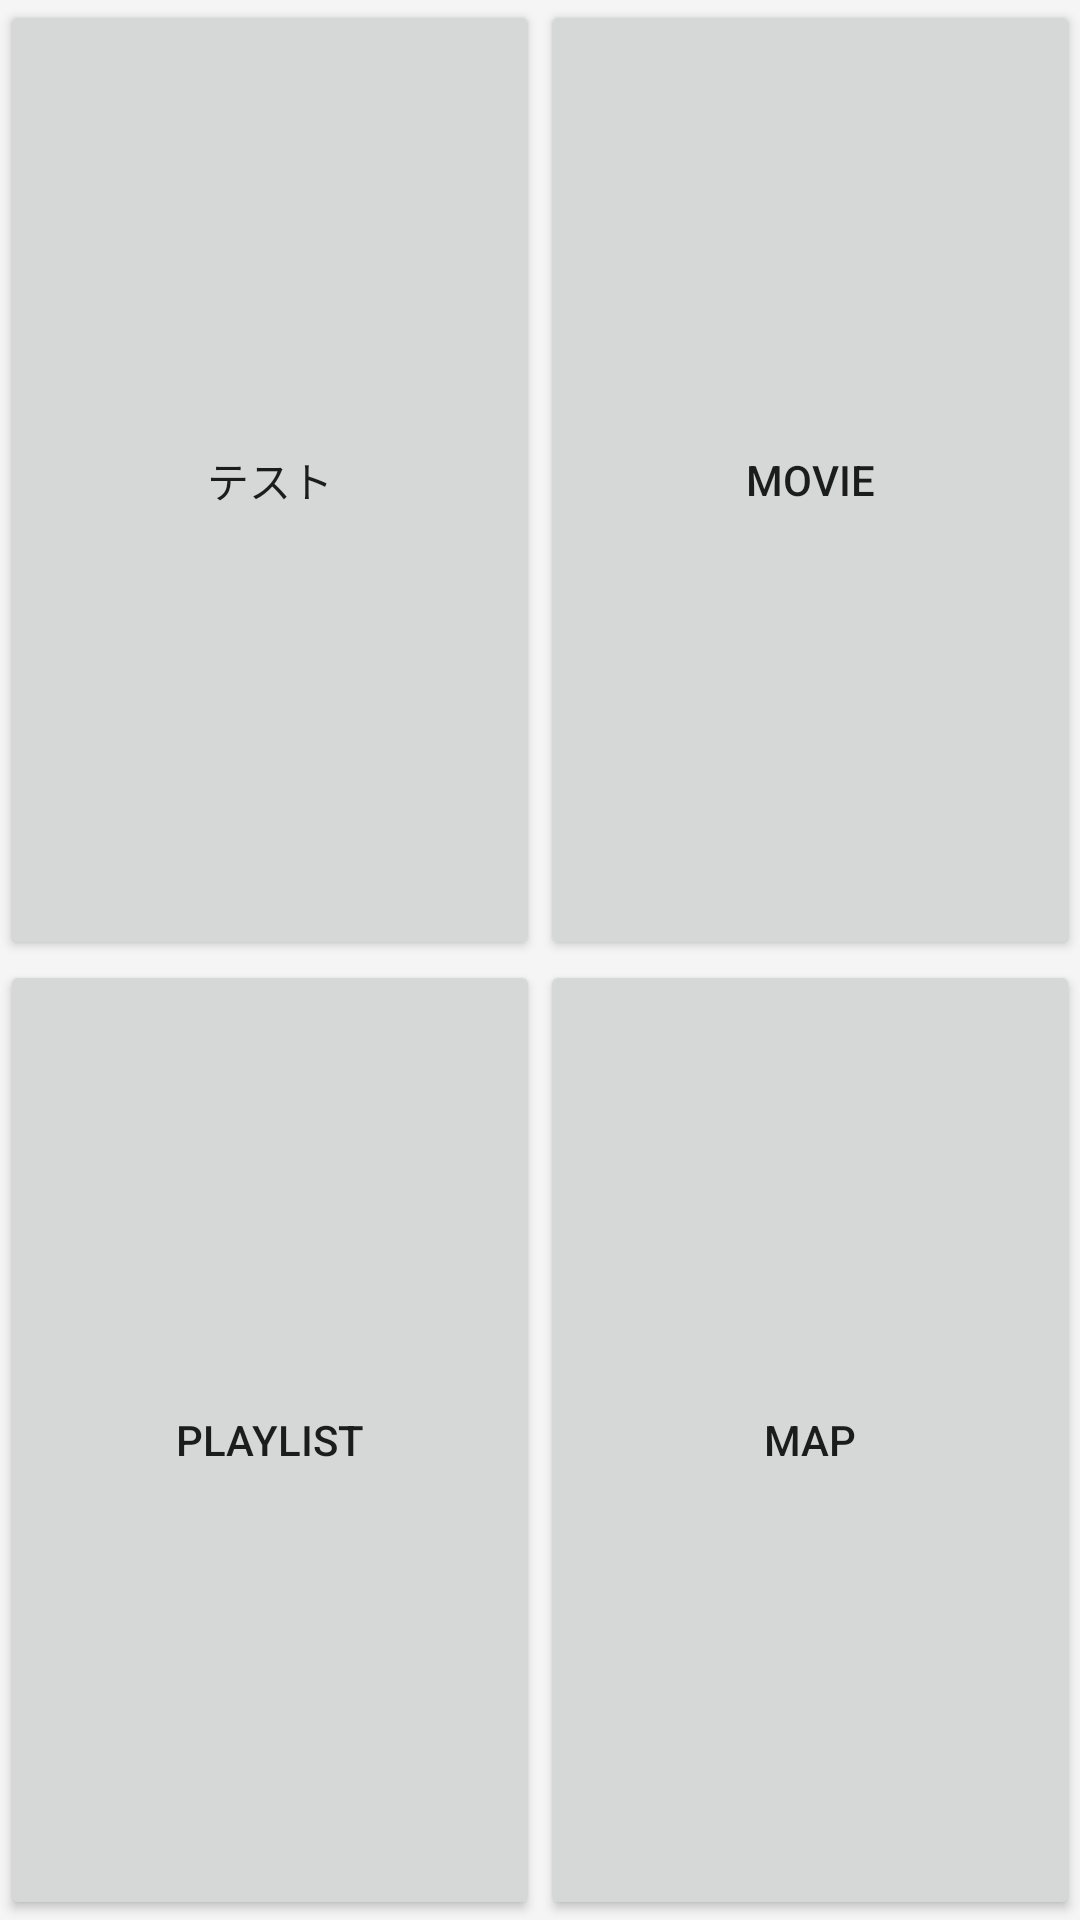

Here is an Android app screen rendered from its layout file. Give the layout XML and the strings, colors and styles it references.
<!-- AndroidManifest.xml: application theme AppTheme -->
<!-- res/layout/fragment_dashboard.xml -->
<LinearLayout xmlns:android="http://schemas.android.com/apk/res/android"
              xmlns:tools="http://schemas.android.com/tools"
              android:layout_width="match_parent"
              android:layout_height="match_parent"
              android:background="@color/white"
              android:orientation="vertical"
              tools:context="hm.orz.chaos114.android.carnavimodoki.fragment.PlayListFragment">

    <LinearLayout
        android:layout_width="match_parent"
        android:layout_height="0dp"
        android:layout_weight="1"
        android:orientation="horizontal">

        <Button
            android:id="@+id/music_button"
            android:layout_width="0dp"
            android:layout_height="match_parent"
            android:layout_weight="1"
            android:text="テスト"/>

        <Button
            android:id="@+id/movie_button"
            android:layout_width="0dp"
            android:layout_height="match_parent"
            android:layout_weight="1"
            android:text="@string/action_movie"/>
    </LinearLayout>

    <LinearLayout
        android:layout_width="match_parent"
        android:layout_height="0dp"
        android:layout_weight="1"
        android:orientation="horizontal">

        <Button
            android:id="@+id/playlist_button"
            android:layout_width="0dp"
            android:layout_height="match_parent"
            android:layout_weight="1"
            android:text="@string/action_play_list"/>

        <Button
            android:id="@+id/map_button"
            android:layout_width="0dp"
            android:layout_height="match_parent"
            android:layout_weight="1"
            android:text="MAP"/>
    </LinearLayout>

</LinearLayout>
<!-- resources referenced by this layout -->
<resources>
  <item name="white" type="color">#FFF5F5F5</item>
  <string name="action_movie">Movie</string>
  <string name="action_play_list">PlayList</string>
  <style name="AppTheme" parent="Theme.AppCompat.Light.DarkActionBar">
      </style>
</resources>
